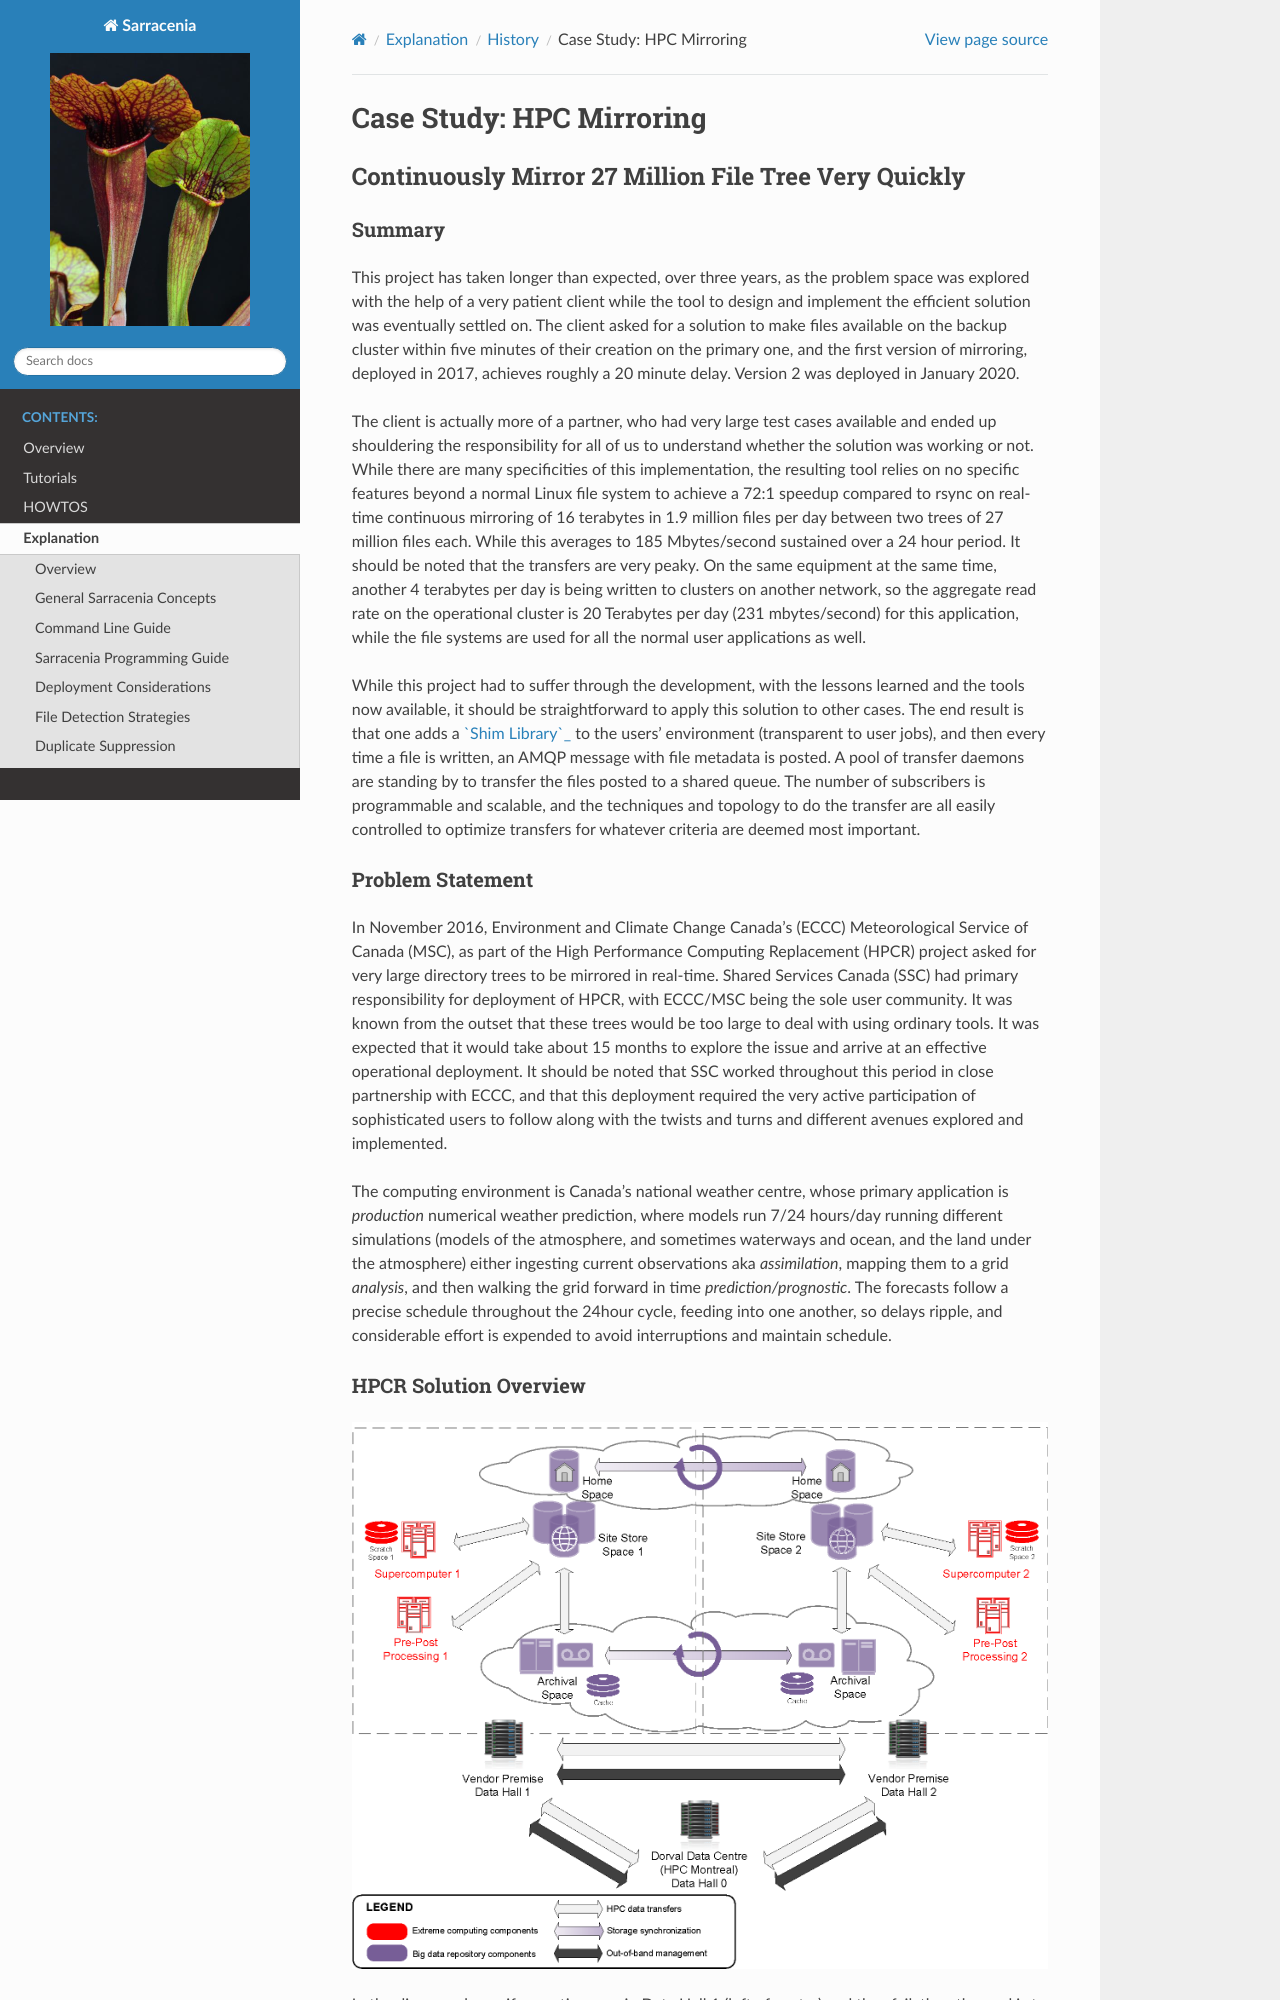

repository: MetPX/sarracenia · page: Explanation/History/HPC_Mirroring_Use_Case.html · generator: sphinx

===========================
 Case Study: HPC Mirroring 
===========================

-------------------------------------------------------
 Continuously Mirror 27 Million File Tree Very Quickly
-------------------------------------------------------


Summary
-------

This project has taken longer than expected, over three years, as the problem space was explored with the 
help of a very patient client while the tool to design and implement the efficient solution was eventually 
settled on. The client asked for a solution to make files available on the backup cluster within five
minutes of their creation on the primary one, and the first version of mirroring, deployed in 2017,
achieves roughly a 20 minute delay.  Version 2 was deployed in January 2020.

The client is actually more of a partner, who had very large test cases available and 
ended up shouldering the responsibility for all of us to understand whether the solution was working or not. 
While there are many specificities of this implementation, the resulting tool relies on no specific features 
beyond a normal Linux file system to achieve a 72:1 speedup compared to rsync on real-time continuous 
mirroring of 16 terabytes in 1.9 million files per day between two trees of 27 million files each. While
this averages to 185 Mbytes/second sustained over a 24 hour period. It should be noted that the transfers
are very peaky. On the same equipment at the same time, another
4 terabytes per day is being written to clusters on another network, so the aggregate read rate on
the operational cluster is 20 Terabytes per day (231 mbytes/second) for this application, while
the file systems are used for all the normal user applications as well.

While this project had to suffer through the development, with the lessons learned and the tools 
now available, it should be straightforward to apply this solution to other cases. The end result is 
that one adds a `Shim Library`_ to the users' environment (transparent to user jobs), and 
then every time a file is written, an AMQP message with file metadata is posted. A pool of transfer
daemons are standing by to transfer the files posted to a shared queue. The number of subscribers 
is programmable and scalable, and the techniques and topology to do the transfer are all easily 
controlled to optimize transfers for whatever criteria are deemed most important.


Problem Statement
-----------------

In November 2016, Environment and Climate Change Canada's (ECCC) Meteorological Service of Canada (MSC), 
as part of the High Performance Computing Replacement (HPCR) project asked for very large directory 
trees to be mirrored in real-time. Shared Services Canada (SSC) had primary responsibility for deployment
of HPCR, with ECCC/MSC being the sole user community. It was known from the outset that these trees would be too large to 
deal with using ordinary tools. It was expected that it would take about 15 months to explore the 
issue and arrive at an effective operational deployment. It should be noted that SSC worked throughout 
this period in close partnership with ECCC, and that this deployment required the very active participation of 
sophisticated users to follow along with the twists and turns and different avenues explored and implemented.

The computing environment is Canada's national weather centre, whose primary application is *production* numerical 
weather prediction, where models run 7/24 hours/day running different simulations (models of the atmosphere, 
and sometimes waterways and ocean, and the land under the atmosphere) either ingesting current observations 
aka *assimilation*, mapping them to a grid *analysis*, and then walking the grid forward in 
time *prediction/prognostic*. The forecasts follow a precise schedule throughout the 24hour cycle, feeding
into one another, so delays ripple, and considerable effort is expended to avoid interruptions and 
maintain schedule.

HPCR Solution Overview
----------------------

.. image:: HPC_Mirroring_Use_Case/HPC-XC_High_Availability.png
  :scale: 66 %


In the diagram above, if operations are in Data Hall 1 (left of centre) and they fail, then the goal is to resume 
operations promptly from Data Hall 2 (on the right). For this to be realistic, production data must be available 
in the other hall, on the other site store, quickly. The *mirroring* problem is synchronizing a very large 
subset of data between site store 1 and site store 2. For monitoring purposes, at the same time, a smaller 
subset to must be mirrored to data hall 0.
